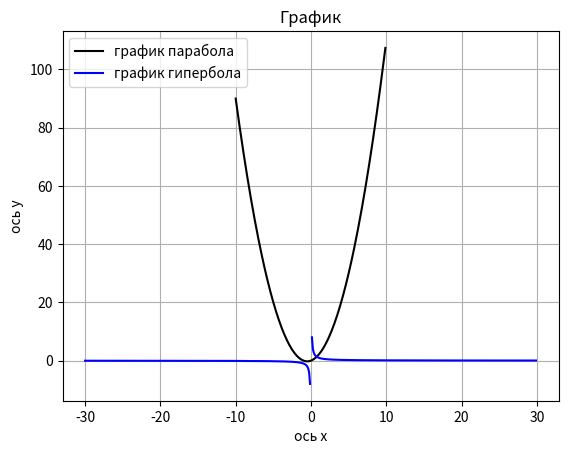

Write the Python code that produced this figure.
import matplotlib.pyplot as plt
import numpy as np
def parabola_plotter(a=1, b=1, c=0, title='График'):
    x = np.arange(-10, 10, 0.125)
    y = a*(x**2)+b*x+c
    plt.plot(x, y, color='k', label='график парабола')
    plt.xlabel('ось x')
    plt.ylabel('ось y')
    plt.title(title)
    plt.legend()
    plt.show
parabola_plotter()

def giperbola_plotter(k=1, title='График'):
    x_min = -30
    x_max = 30
    x = np.arange(x_min, x_max, 0.125)
    y = k/x
    y = np.ma.masked_less(y, x_min)
    y = np.ma.masked_greater(y, x_max)
    plt.plot(x, y, color='b', label='график гипербола')
    plt.xlabel('ось x')
    plt.ylabel('ось y')
    plt.title(title)
    plt.grid()
    plt.legend()
    plt.show
giperbola_plotter()